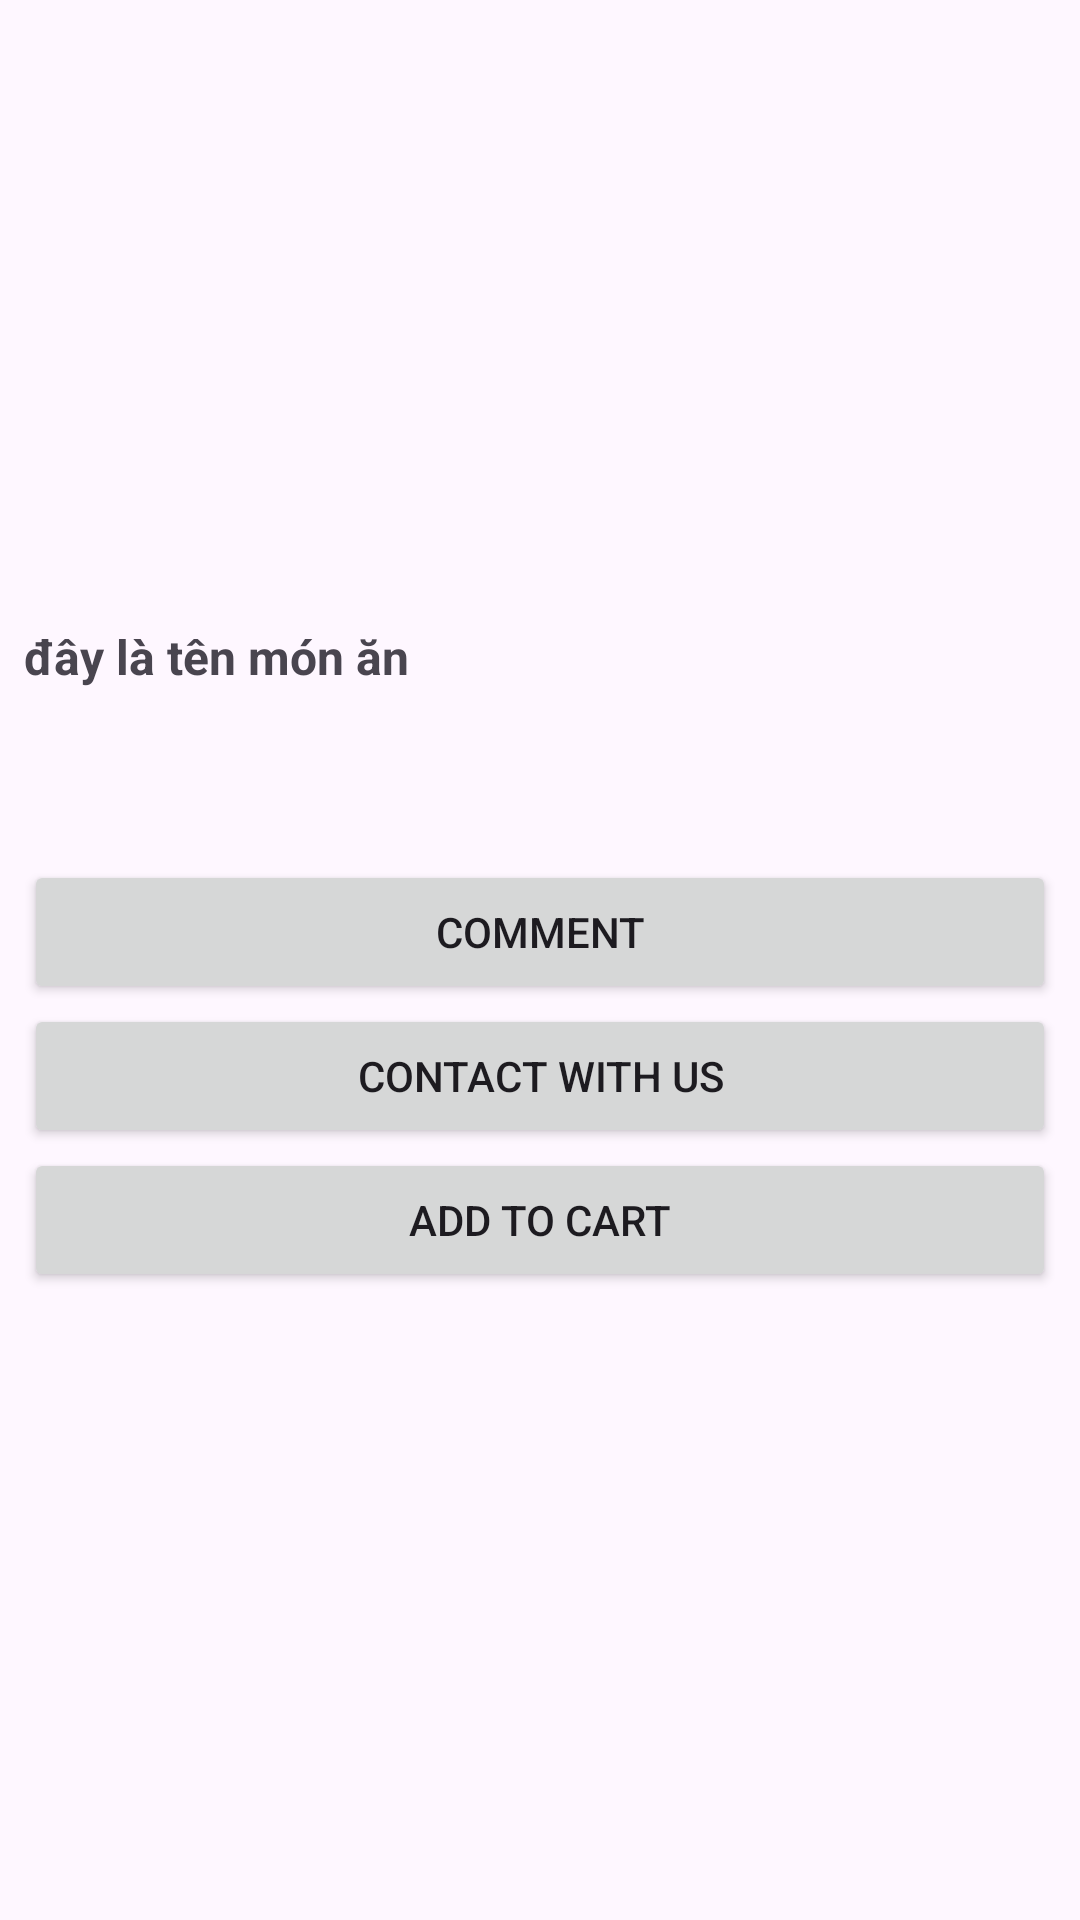

Layout XML and referenced resources for this Android screen:
<!-- AndroidManifest.xml: application theme Theme.PRM_Final -->
<!-- res/layout/activity_detail_product.xml -->
<?xml version="1.0" encoding="utf-8"?>
<LinearLayout xmlns:android="http://schemas.android.com/apk/res/android"
    xmlns:app="http://schemas.android.com/apk/res-auto"
    xmlns:tools="http://schemas.android.com/tools"
    android:layout_width="match_parent"
    android:layout_height="wrap_content"
    android:orientation="vertical"
    android:padding="8dp"
    tools:context=".Services.DetailProductActivity"
    >

    <ImageView
        android:id="@+id/imageViewProduct"
        android:layout_width="match_parent"
        android:layout_height="200dp"
        android:scaleType="centerCrop"
        android:src="@drawable/background" />

    
    <TextView
        android:id="@+id/textViewProductName"
        android:layout_width="wrap_content"
        android:layout_height="wrap_content"
        android:text="đây là tên món ăn"
        android:textSize="16sp"
        android:textStyle="bold" />



    

    <TextView
        android:id="@+id/textViewUserName"
        android:layout_width="wrap_content"
        android:layout_height="wrap_content"
        android:layout_gravity="center_vertical"
        android:layout_marginStart="8dp"

        android:textSize="14sp"
        android:textStyle="bold"/>
    <TextView
        android:id="@+id/textViewAddress"
        android:layout_width="wrap_content"
        android:layout_height="wrap_content"
        android:textSize="14sp" />


    
    <TextView
        android:id="@+id/textViewPrice"
        android:layout_width="wrap_content"
        android:layout_height="wrap_content"
        android:textSize="14sp" />
    <LinearLayout
        android:layout_width="match_parent"
        android:layout_height="wrap_content"
        android:orientation="vertical">

        <Button
            android:id="@+id/cmtButton"
            android:layout_width="match_parent"
            android:layout_height="match_parent"
            android:text="Comment" />

        <Button
            android:id="@+id/contactButton"
            android:layout_width="match_parent"
            android:layout_height="match_parent"
            android:text="Contact with us" />
        <Button
            android:id="@+id/btnAddToCart"
            android:layout_width="match_parent"
            android:layout_height="match_parent"
            android:text="Add to cart" />
    </LinearLayout>



    


</LinearLayout>
<!-- resources referenced by this layout -->
<resources>
  <style name="Theme.PRM_Final" parent="Base.Theme.PRM_Final" />
  <style name="Base.Theme.PRM_Final" parent="Theme.Material3.DayNight.NoActionBar">
          
          
      </style>
</resources>
